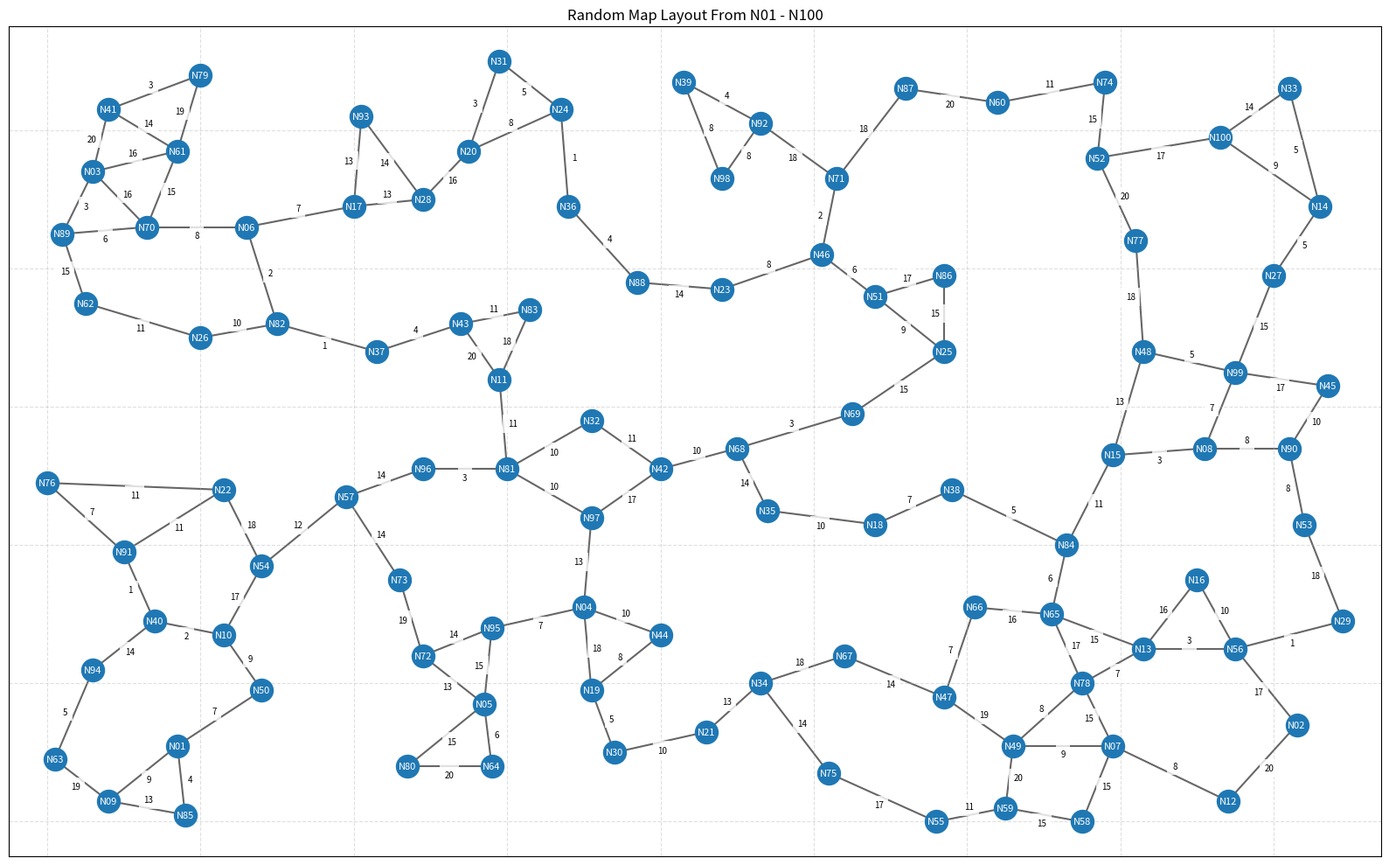

Python code for this plot:
import random
import math
import networkx as nx
import matplotlib.pyplot as plt


def euclidean_distance(p1, p2):
    return math.sqrt((p1[0] - p2[0])**2 + (p1[1] - p2[1])**2)


def generate_spread_out_positions(num_nodes, width, height, min_dist, seed=None):
    random.seed(seed)
    positions = {}
    # Force N01 and N100 far apart
    positions["N01"] = (width * 0.1, height * 0.1)
    positions[f"N{num_nodes:02}"] = (width * 0.9, height * 0.9)
    attempts_limit = 10000

    for i in range(num_nodes):
        node_name = f"N{i+1:02}"

        if node_name in positions:
            continue
        placed = False
        attempts = 0

        while not placed and attempts < attempts_limit:
            x = random.randint(0, width)
            y = random.randint(0, height)

            too_close = False
            for other_pos in positions.values():
                if euclidean_distance((x, y), other_pos) < min_dist:
                    too_close = True
                    break

            if not too_close:
                positions[node_name] = (x, y)
                placed = True

            attempts += 1

        if not placed:
            raise ValueError("Could not place all nodes. Try lowering num_nodes or min_dist.")

    return positions


def generate_random_map(num_nodes=100, width=200, height=130, extra_edges=15, min_dist=7, seed=42):
    positions = generate_spread_out_positions(num_nodes, width, height, min_dist, seed)
    G = nx.Graph()

    for node in positions:
        G.add_node(node)

    node_list = list(positions.keys())
    connected = {node_list[0]}
    unconnected = set(node_list[1:])

    # Step 1: Force full connectivity
    while unconnected:
        best_pair = None
        best_dist = float("inf")

        for u in connected:
            for v in unconnected:
                dist = euclidean_distance(positions[u], positions[v])
                if dist < best_dist:
                    best_dist = dist
                    best_pair = (u, v)

        u, v = best_pair
        G.add_edge(u, v, weight=random.randint(1, 20))
        connected.add(v)
        unconnected.remove(v)

    # Step 2: Add extra nearby edges
    possible_edges = []
    for i in range(len(node_list)):
        for j in range(i + 1, len(node_list)):
            u = node_list[i]
            v = node_list[j]
            if not G.has_edge(u, v):
                dist = euclidean_distance(positions[u], positions[v])
                possible_edges.append((dist, u, v))

    possible_edges.sort(key=lambda x: x[0])

    added = 0
    for dist, u, v in possible_edges:
        if added >= extra_edges:
            break
        G.add_edge(u, v, weight=random.randint(1, 20))
        added += 1

    # Step 3: Remove dead-end branches
       # Step 3: Ensure every node has at least degree 2
    changed = True
    while changed:
        changed = False
        for node in list(G.nodes):
            while G.degree[node] < 2:
                candidates = []

                for other in node_list:
                    if other != node and not G.has_edge(node, other):
                        dist = euclidean_distance(positions[node], positions[other])
                        candidates.append((dist, other))

                candidates.sort(key=lambda x: x[0])

                if not candidates:
                    break

                dist, nearest = candidates[0]
                G.add_edge(node, nearest, weight=random.randint(1, 20))
                changed = True

    return G, positions


def draw_graph(G, positions):
    plt.figure(figsize=(16, 10))

    nx.draw_networkx_nodes(G, positions, node_size=350)
    nx.draw_networkx_labels(G, positions, font_color='white', font_size=8)
    nx.draw_networkx_edges(G, positions, alpha=0.6, width=1.5)

    # Draw weights manually
    for u, v, data in G.edges(data=True):
        x1, y1 = positions[u]
        x2, y2 = positions[v]

        mx = (x1 + x2) / 2
        my = (y1 + y2) / 2

        dx = x2 - x1
        dy = y2 - y1
        length = math.sqrt(dx**2 + dy**2)

        # Offset label a little off the edge
        if length != 0:
            offset_x = -dy / length * 1.2
            offset_y = dx / length * 1.2
        else:
            offset_x = 0
            offset_y = 0

        plt.text(
            mx + offset_x,
            my + offset_y,
            str(data["weight"]),
            fontsize=7,
            ha="center",
            va="center",
            bbox=dict(facecolor="white", edgecolor="none", alpha=0.8)
        )

    plt.title("Random Map Layout From N01 - N100")
    plt.grid(True, linestyle="--", alpha=0.4)
    plt.xlim(-5, max(x for x, y in positions.values()) + 5)
    plt.ylim(-5, max(y for x, y in positions.values()) + 5)
    plt.tight_layout()
    plt.show()


if __name__ == "__main__":
    print("Generating random map...")
    G, positions = generate_random_map(
        num_nodes=100,
        width=170,
        height=110,
        extra_edges=15,
        min_dist=9,
        seed=42
    )

    print("Map generated. Drawing graph...")
    draw_graph(G, positions)
